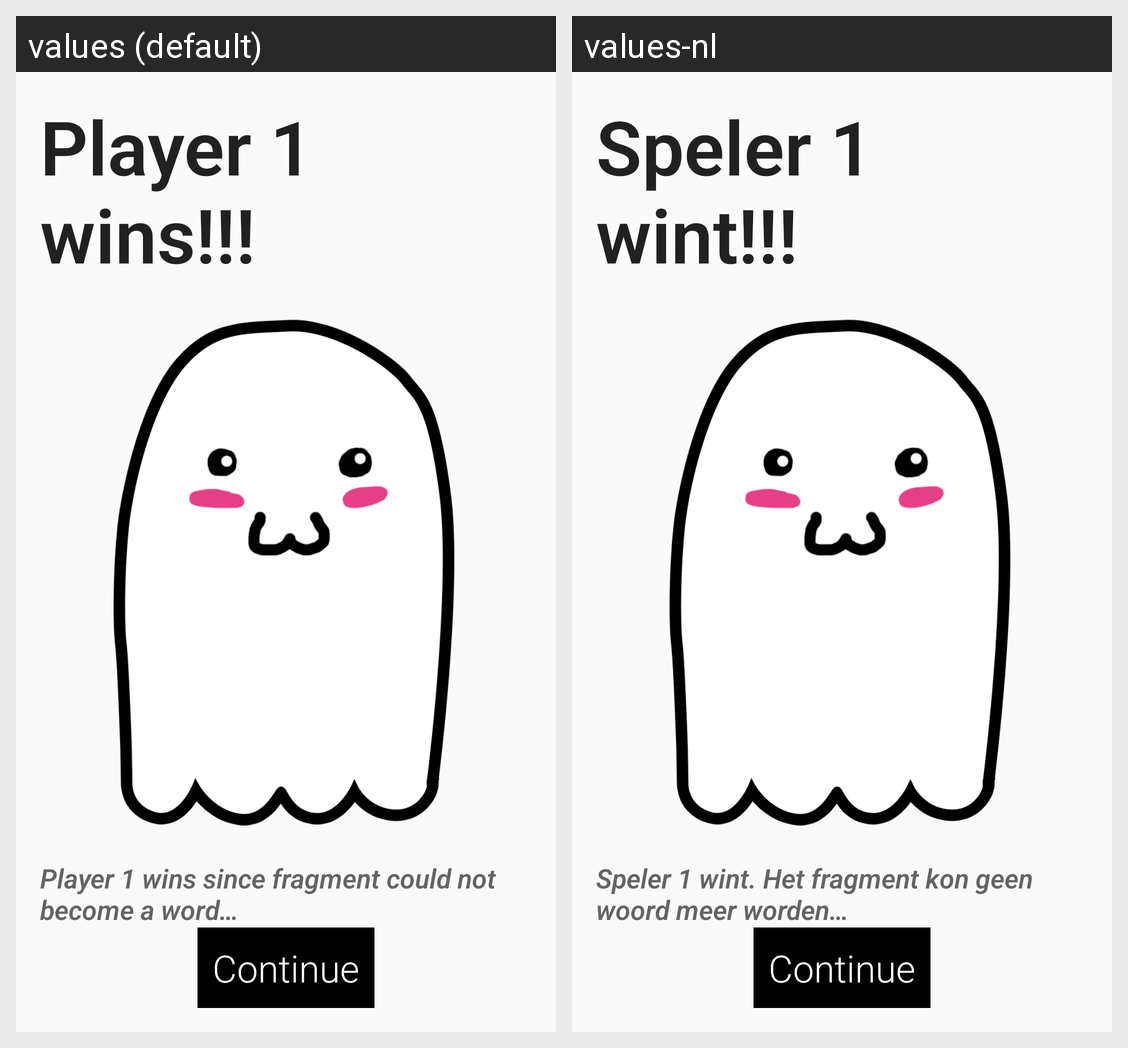

Strings drawn on this Android screen and how each of the app's shown locales translates them:
Android screen res/layout/activity_ghost_win_screen.xml rendered under 2 locales, left to right: values (default), values-nl. Device: Nexus 5 (rendered at 1080×1920; each locale shown at half size, 540×960, under a caption strip naming it); theme AppTheme.
Strings drawn on this screen, with the default value and each locale's value (text and hints the layout hard-codes, and strings that could not be matched under every locale, appear in the picture but are not listed):

playerwin_placeholder_text
  values: Player 1 wins!!!
  values-nl: Speler 1 wint!!!

playerwin_reason_placeholder_text
  values: Player 1 wins since fragment could not become a word…
  values-nl: Speler 1 wint. Het fragment kon geen woord meer worden…
